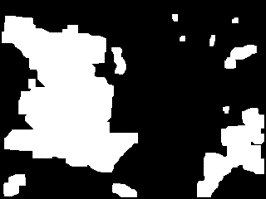

Source data for this figure (header and first rows):
0, 0, 0, 0, 0, 0, 0, 0, 0, 0, 0, 0, 0, 0, 0, 0, 0, 0, 0, 0, 0, 0, 0, 0
0, 0, 0, 0, 0, 0, 0, 0, 0, 0, 0, 0, 0, 0, 0, 0, 0, 0, 0, 0, 0, 0, 0, 0
0, 0, 0, 0, 0, 0, 0, 0, 0, 0, 0, 0, 0, 0, 0, 0, 0, 0, 0, 0, 0, 0, 0, 0
0, 0, 0, 0, 0, 0, 0, 0, 0, 0, 0, 0, 0, 0, 0, 0, 0, 0, 0, 0, 0, 0, 0, 0
0, 0, 0, 0, 0, 0, 0, 0, 0, 0, 0, 0, 0, 0, 0, 0, 0, 0, 0, 0, 0, 0, 0, 0
0, 0, 0, 0, 0, 0, 0, 0, 0, 0, 0, 0, 0, 0, 0, 0, 0, 0, 0, 0, 0, 0, 0, 0
0, 0, 0, 0, 0, 0, 0, 0, 0, 0, 0, 0, 0, 0, 0, 0, 0, 0, 0, 0, 0, 0, 0, 0
0, 0, 0, 0, 0, 0, 0, 0, 0, 0, 0, 0, 0, 0, 0, 0, 0, 0, 0, 0, 0, 0, 0, 0
0, 0, 0, 0, 0, 0, 0, 0, 0, 0, 0, 0, 0, 0, 0, 0, 0, 0, 0, 0, 0, 0, 0, 0
0, 0, 0, 0, 0, 0, 0, 0, 0, 0, 0, 0, 0, 0, 0, 0, 0, 0, 0, 0, 0, 0, 0, 0
0, 0, 0, 0, 0, 0, 0, 0, 0, 0, 0, 0, 0, 0, 0, 0, 0, 0, 0, 0, 0, 0, 0, 0
0, 0, 0, 0, 0, 0, 0, 0, 0, 0, 0, 0, 0, 0, 0, 0, 0, 0, 0, 0, 0, 0, 0, 0
0, 0, 0, 0, 0, 0, 0, 0, 0, 0, 0, 0, 0, 0, 0, 0, 0, 0, 0, 0, 0, 0, 0, 0
0, 0, 0, 0, 0, 0, 0, 0, 0, 0, 0, 0, 0, 0, 0, 0, 0, 0, 0, 0, 0, 0, 0, 0
0, 0, 0, 0, 0, 0, 0, 0, 0, 0, 0, 0, 0, 0, 0, 0, 0, 0, 0, 0, 0, 0, 0, 0
0, 0, 0, 0, 0, 51, 51, 51, 51, 51, 51, 51, 51, 51, 51, 34, 0, 0, 0, 0, 0, 0, 0, 0
0, 0, 0, 0, 0, 238, 255, 255, 255, 255, 255, 255, 255, 255, 255, 221, 68, 68, 85, 68, 68, 85, 17, 0
0, 0, 0, 0, 0, 238, 255, 255, 255, 255, 255, 255, 255, 255, 255, 255, 255, 255, 255, 255, 255, 255, 187, 136
0, 0, 0, 0, 0, 238, 255, 255, 255, 255, 255, 255, 255, 255, 255, 255, 255, 255, 255, 255, 255, 255, 255, 255
0, 0, 0, 0, 0, 238, 255, 255, 255, 255, 255, 255, 255, 255, 255, 255, 255, 255, 255, 255, 255, 255, 255, 255
0, 0, 0, 0, 0, 238, 255, 255, 255, 255, 255, 255, 255, 255, 255, 255, 255, 255, 255, 255, 255, 255, 255, 255
0, 0, 0, 0, 0, 238, 255, 255, 255, 255, 255, 255, 255, 255, 255, 255, 255, 255, 255, 255, 255, 255, 255, 255
0, 0, 0, 0, 102, 255, 255, 255, 255, 255, 255, 255, 255, 255, 255, 255, 255, 255, 255, 255, 255, 255, 255, 255
0, 0, 0, 0, 221, 255, 255, 255, 255, 255, 255, 255, 255, 255, 255, 255, 255, 255, 255, 255, 255, 255, 255, 255
0, 0, 0, 0, 187, 255, 255, 255, 255, 255, 255, 255, 255, 255, 255, 255, 255, 255, 255, 255, 255, 255, 255, 255
0, 0, 0, 0, 204, 255, 255, 255, 255, 255, 255, 255, 255, 255, 255, 255, 255, 255, 255, 255, 255, 255, 255, 255
0, 0, 0, 0, 204, 255, 255, 255, 255, 255, 255, 255, 255, 255, 255, 255, 255, 255, 255, 255, 255, 255, 255, 255
0, 0, 0, 0, 204, 255, 255, 255, 255, 255, 255, 255, 255, 255, 255, 255, 255, 255, 255, 255, 255, 255, 255, 255
0, 0, 0, 0, 204, 255, 255, 255, 255, 255, 255, 255, 255, 255, 255, 255, 255, 255, 255, 255, 255, 255, 255, 255
0, 0, 0, 0, 204, 255, 255, 255, 255, 255, 255, 255, 255, 255, 255, 255, 255, 255, 255, 255, 255, 255, 255, 255
0, 0, 0, 0, 204, 255, 255, 255, 255, 255, 255, 255, 255, 255, 255, 255, 255, 255, 255, 255, 255, 255, 255, 255
0, 34, 102, 119, 238, 255, 255, 255, 255, 255, 255, 255, 255, 255, 255, 255, 255, 255, 255, 255, 255, 255, 255, 255
0, 51, 255, 255, 255, 255, 255, 255, 255, 255, 255, 255, 255, 255, 255, 255, 255, 255, 255, 255, 255, 255, 255, 255
0, 68, 255, 255, 255, 255, 255, 255, 255, 255, 255, 255, 255, 255, 255, 255, 255, 255, 255, 255, 255, 255, 255, 255
0, 51, 255, 255, 255, 255, 255, 255, 255, 255, 255, 255, 255, 255, 255, 255, 255, 255, 255, 255, 255, 255, 255, 255
0, 68, 255, 255, 255, 255, 255, 255, 255, 255, 255, 255, 255, 255, 255, 255, 255, 255, 255, 255, 255, 255, 255, 255
0, 51, 255, 255, 255, 255, 255, 255, 255, 255, 255, 255, 255, 255, 255, 255, 255, 255, 255, 255, 255, 255, 255, 255
0, 68, 255, 255, 255, 255, 255, 255, 255, 255, 255, 255, 255, 255, 255, 255, 255, 255, 255, 255, 255, 255, 255, 255
0, 51, 255, 255, 255, 255, 255, 255, 255, 255, 255, 255, 255, 255, 255, 255, 255, 255, 255, 255, 255, 255, 255, 255
0, 68, 255, 255, 255, 255, 255, 255, 255, 255, 255, 255, 255, 255, 255, 255, 255, 255, 255, 255, 255, 255, 255, 255
0, 51, 255, 255, 255, 255, 255, 255, 255, 255, 255, 255, 255, 255, 255, 255, 255, 255, 255, 255, 255, 255, 255, 255
0, 68, 255, 255, 255, 255, 255, 255, 255, 255, 255, 255, 255, 255, 255, 255, 255, 255, 255, 255, 255, 255, 255, 255
0, 51, 255, 255, 255, 255, 255, 255, 255, 255, 255, 255, 255, 255, 255, 255, 255, 255, 255, 255, 255, 255, 255, 255
0, 0, 34, 17, 34, 17, 34, 17, 34, 17, 34, 17, 119, 238, 255, 255, 255, 255, 255, 255, 255, 255, 255, 255
0, 0, 0, 0, 0, 0, 0, 0, 0, 0, 0, 0, 0, 0, 187, 255, 255, 255, 255, 255, 255, 255, 255, 255
0, 0, 0, 0, 0, 0, 0, 0, 0, 0, 0, 0, 0, 0, 102, 255, 255, 255, 255, 255, 255, 255, 255, 255
0, 0, 0, 0, 0, 0, 0, 0, 0, 0, 0, 0, 0, 0, 0, 255, 255, 255, 255, 255, 255, 255, 255, 255
0, 0, 0, 0, 0, 0, 0, 0, 0, 0, 0, 0, 0, 0, 0, 34, 102, 255, 255, 255, 255, 255, 255, 255
0, 0, 0, 0, 0, 0, 0, 0, 0, 0, 0, 0, 0, 0, 0, 0, 0, 119, 221, 255, 255, 255, 255, 255
0, 0, 0, 0, 0, 0, 0, 0, 0, 0, 0, 0, 0, 0, 0, 0, 0, 0, 0, 153, 255, 255, 255, 255
0, 0, 0, 0, 0, 0, 0, 0, 0, 0, 0, 0, 0, 0, 0, 0, 0, 0, 0, 0, 153, 255, 255, 255
0, 0, 0, 0, 0, 0, 0, 0, 0, 0, 0, 0, 0, 0, 0, 0, 0, 0, 0, 0, 17, 136, 255, 255
0, 0, 0, 0, 0, 0, 0, 0, 0, 0, 0, 0, 0, 0, 0, 0, 0, 0, 0, 0, 0, 68, 255, 255
0, 0, 0, 0, 0, 0, 0, 0, 0, 0, 0, 0, 0, 0, 0, 0, 0, 0, 0, 0, 0, 0, 136, 255
0, 0, 0, 0, 0, 0, 0, 0, 0, 0, 0, 0, 0, 0, 0, 0, 0, 0, 0, 0, 0, 0, 85, 238
0, 0, 0, 0, 0, 0, 0, 0, 0, 0, 0, 0, 0, 0, 0, 0, 0, 0, 0, 0, 0, 0, 0, 153
0, 0, 0, 0, 0, 0, 0, 0, 0, 0, 0, 0, 0, 0, 0, 0, 0, 0, 0, 0, 0, 0, 0, 51
0, 0, 0, 0, 0, 0, 0, 0, 0, 0, 0, 0, 0, 0, 0, 0, 0, 0, 0, 0, 0, 0, 0, 0
0, 0, 0, 0, 0, 0, 0, 0, 0, 0, 0, 0, 0, 0, 0, 0, 0, 0, 0, 0, 0, 0, 0, 0
0, 0, 0, 0, 0, 0, 0, 0, 0, 0, 0, 0, 0, 0, 0, 0, 0, 0, 0, 0, 0, 0, 0, 0
0, 0, 0, 0, 0, 0, 0, 0, 0, 0, 0, 0, 0, 0, 0, 0, 0, 0, 0, 0, 0, 0, 0, 0
... 138 more rows
